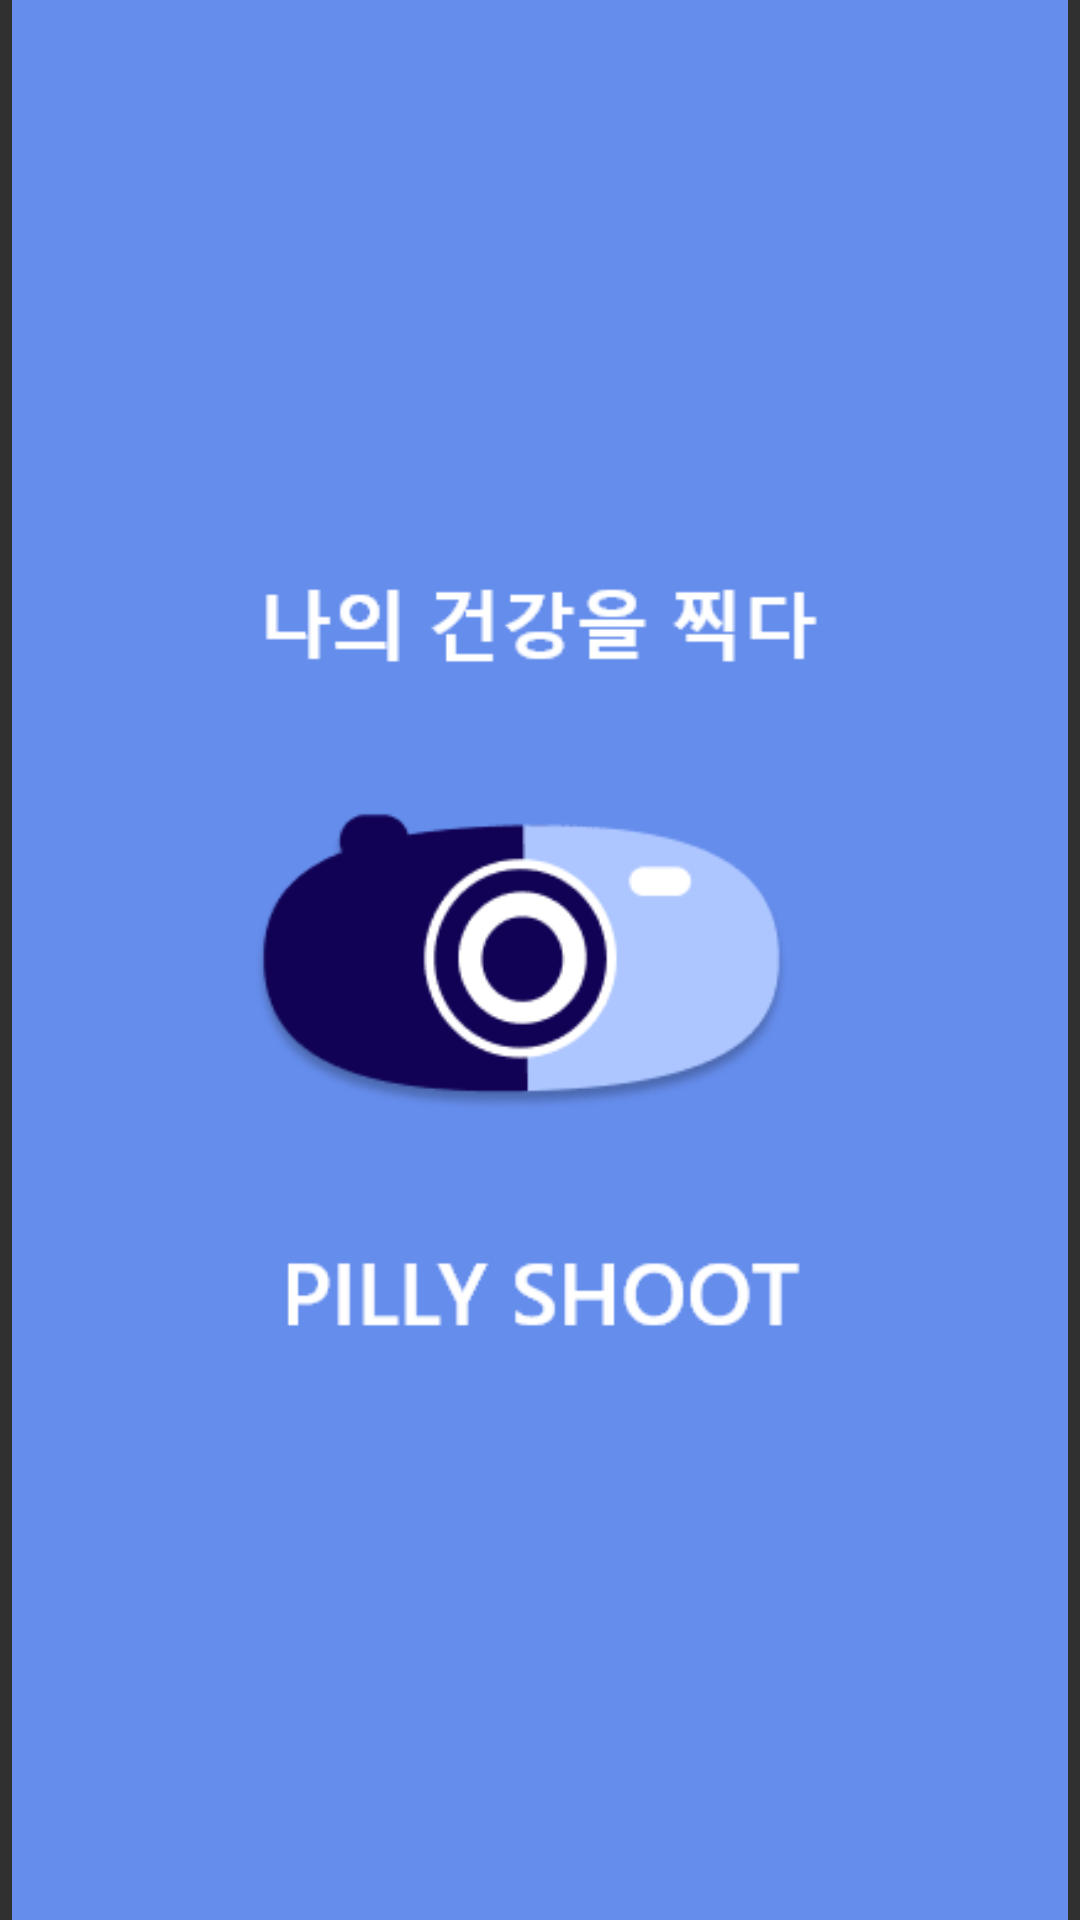

Reconstruct the res/layout file that produces this screen, plus the resources it refers to.
<!-- AndroidManifest.xml: application theme Theme.AppCompat.NoActionBar -->
<!-- res/layout/activity_splash.xml -->
<?xml version="1.0" encoding="utf-8"?>
<androidx.constraintlayout.widget.ConstraintLayout xmlns:android="http://schemas.android.com/apk/res/android"
    xmlns:app="http://schemas.android.com/apk/res-auto"
    xmlns:tools="http://schemas.android.com/tools"
    android:layout_width="match_parent"
    android:layout_height="match_parent"
    tools:context=".SplashActivity">


    <ImageView
        android:id="@+id/imageView"
        android:layout_width="wrap_content"
        android:layout_height="wrap_content"
        app:layout_constraintBottom_toBottomOf="parent"
        app:layout_constraintEnd_toEndOf="parent"
        app:layout_constraintHorizontal_bias="1.0"
        app:layout_constraintStart_toStartOf="parent"
        app:layout_constraintTop_toTopOf="parent"
        app:layout_constraintVertical_bias="0.0"
        app:srcCompat="@drawable/tt" />
</androidx.constraintlayout.widget.ConstraintLayout>
<!-- resources referenced by this layout -->
<resources>
  <!-- drawable tt: png bitmap (drawable-v24, 22865 bytes) -->
</resources>
